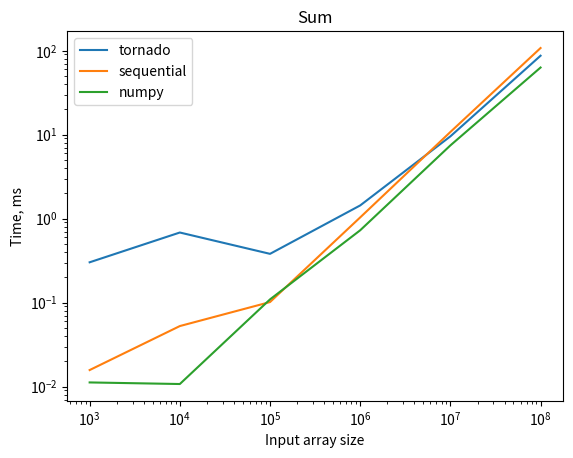

Python code for this plot:
import matplotlib.pyplot as plt
import numpy as np
import time

N = [10, 100, 1000, 10000, 100000, 1000000, 10000000, 100000000]

without_gpu = np.array([
	240,
	1592,
	15735,
	52561,
	101501,
	1033940,
	10752692,
	107470408,
]) * 10**-6

with_gpu = np.array([
	284994,
	299743,
	302003,
	683136,
	380664,
	1435724,
	9539856,
	87032585,
]) * 10**-6

# Numpy test
with_numpy = []
for i in N:
	X = np.random.random(i)
	start = time.time()
	s = np.sum(X)
	end = time.time()
	with_numpy.append((end - start) * 10**3)
with_numpy = np.array(with_numpy)

start_index = 2
N = N[start_index:]
with_gpu = with_gpu[start_index:]
without_gpu = without_gpu[start_index:]
with_numpy = with_numpy[start_index:]

plt.title("Sum")
plt.plot(N, with_gpu, label="tornado")
plt.plot(N, without_gpu, label="sequential")
plt.plot(N, with_numpy, label="numpy")
plt.legend()
plt.ylabel("Time, ms")
plt.xlabel("Input array size")
plt.gca().set_xscale('log')
plt.gca().set_yscale('log')
plt.show()


